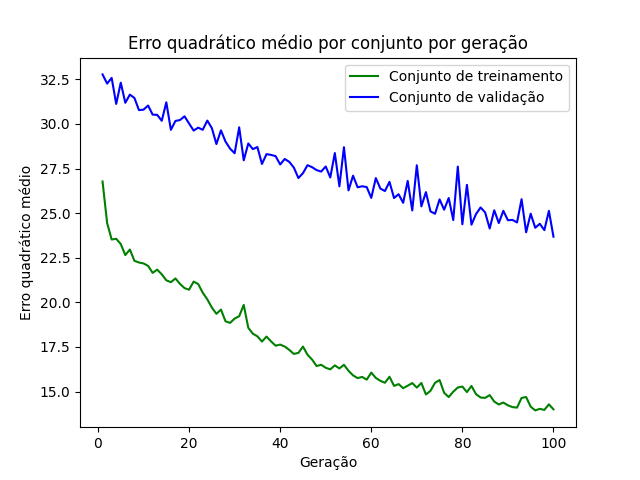

The table this chart was drawn from, first rows:
epoch, loss_train, loss_val
1, 26.77, 32.77
2, 24.45, 32.26
3, 23.52, 32.58
4, 23.56, 31.12
5, 23.27, 32.31
6, 22.65, 31.18
7, 22.96, 31.64
8, 22.33, 31.45
9, 22.23, 30.77
10, 22.18, 30.8
11, 22.04, 31.03
12, 21.65, 30.52
13, 21.83, 30.51
14, 21.57, 30.18
15, 21.23, 31.21
16, 21.13, 29.67
17, 21.34, 30.17
18, 21.03, 30.22
19, 20.8, 30.43
20, 20.71, 30.02
21, 21.16, 29.63
22, 21.02, 29.79
23, 20.54, 29.67
24, 20.17, 30.19
25, 19.7, 29.76
26, 19.36, 28.87
27, 19.59, 29.64
28, 18.93, 29.01
29, 18.85, 28.61
30, 19.09, 28.36
31, 19.22, 29.81
32, 19.85, 27.96
33, 18.57, 28.9
34, 18.24, 28.59
35, 18.09, 28.7
36, 17.8, 27.75
37, 18.08, 28.31
38, 17.81, 28.26
39, 17.57, 28.19
40, 17.63, 27.73
41, 17.52, 28.03
42, 17.33, 27.87
43, 17.11, 27.55
44, 17.16, 26.97
45, 17.52, 27.24
46, 17.06, 27.69
47, 16.79, 27.58
48, 16.43, 27.41
49, 16.5, 27.33
50, 16.33, 27.61
51, 16.24, 27
52, 16.46, 28.37
53, 16.29, 26.5
54, 16.5, 28.69
55, 16.16, 26.27
56, 15.9, 27.1
57, 15.75, 26.45
58, 15.82, 26.5
59, 15.67, 26.46
60, 16.06, 25.85
... 40 more rows
